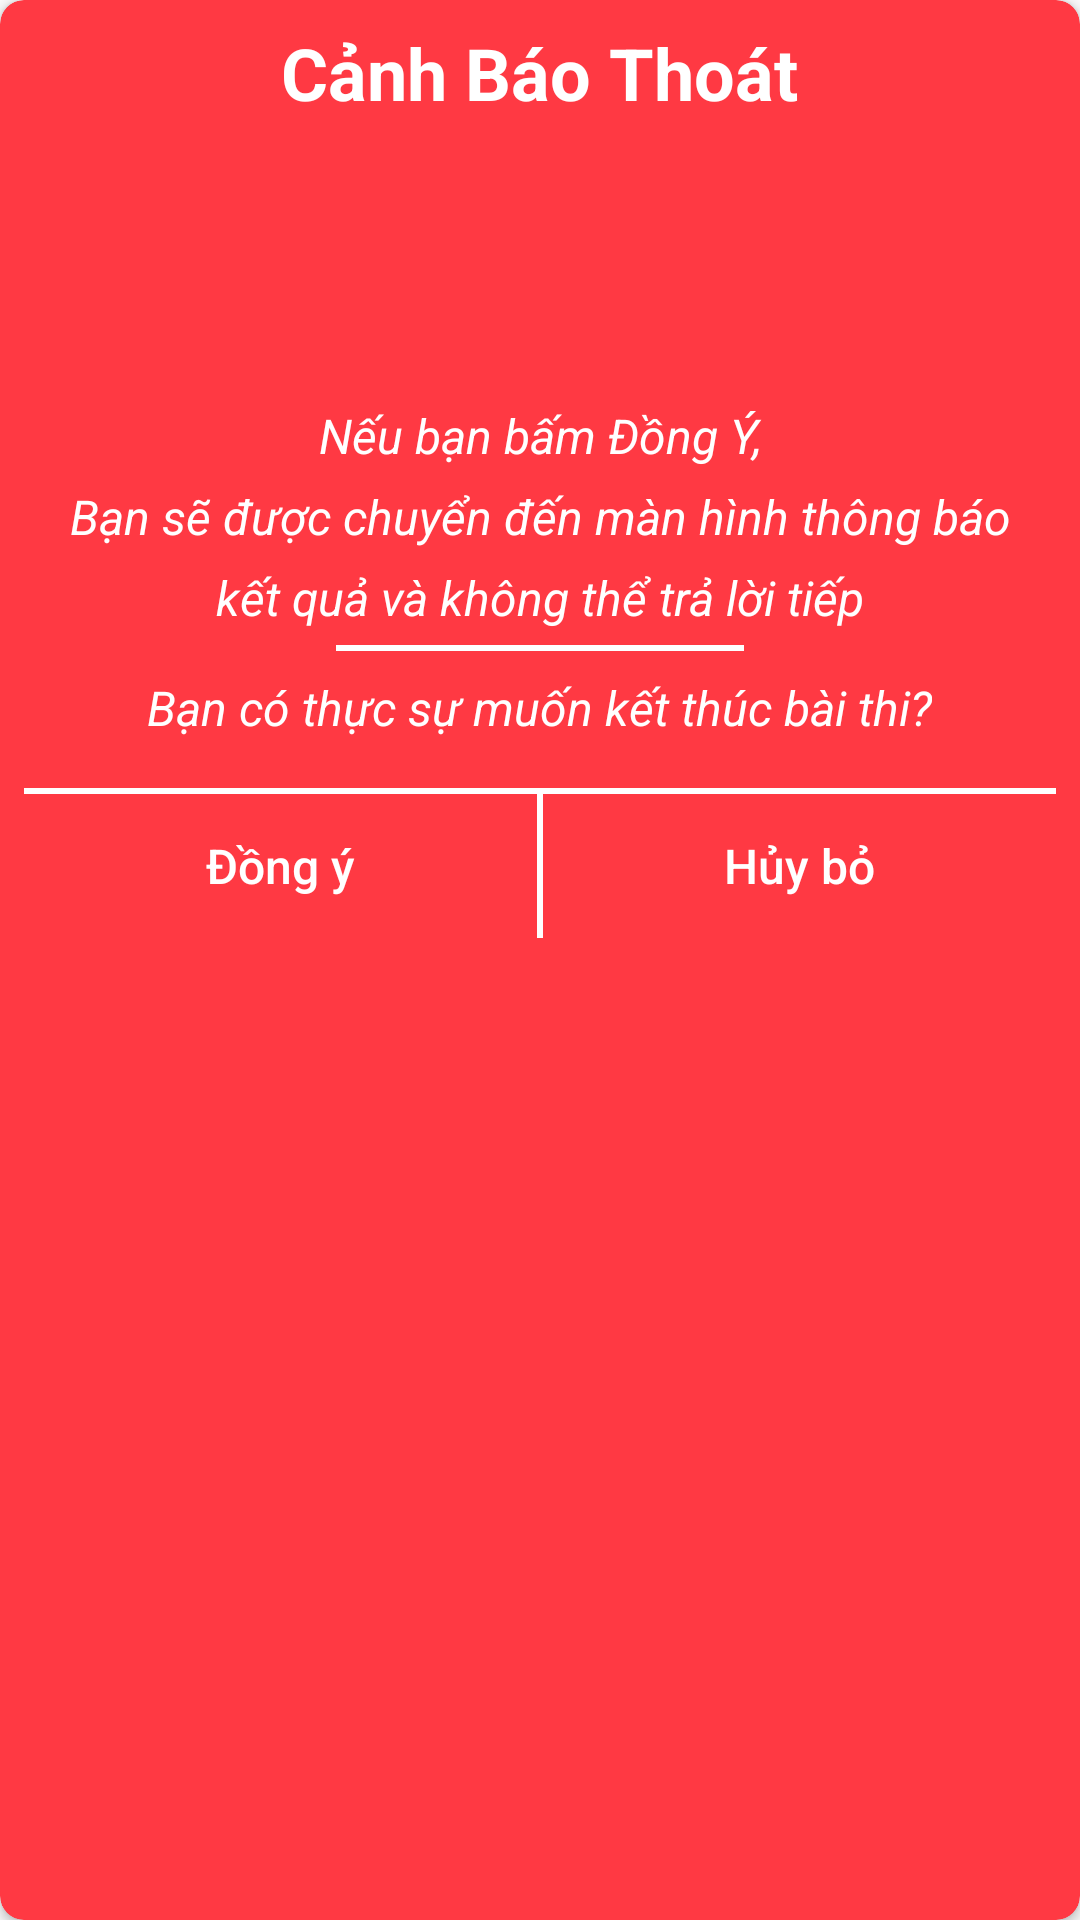

The Android layout XML behind this screen, and the referenced resources:
<!-- AndroidManifest.xml: application theme AppTheme -->
<!-- res/layout/dialog_confirm.xml -->
<?xml version="1.0" encoding="utf-8"?>
<androidx.cardview.widget.CardView app:cardBackgroundColor="@color/red"
    app:cardCornerRadius="8dp"
    xmlns:android="http://schemas.android.com/apk/res/android"
    android:layout_width="328dp"
    android:layout_height="wrap_content"
    android:layout_gravity="center"
    xmlns:app="http://schemas.android.com/apk/res-auto">
    <LinearLayout
        android:paddingLeft="@dimen/margin_medium"
        android:paddingRight="@dimen/margin_medium"
        android:paddingTop="@dimen/margin_medium"
        android:orientation="vertical"
        android:layout_width="match_parent"
        android:layout_height="wrap_content">
        <TextView
            android:text="@string/warning_title"
            android:textStyle="bold"
            android:textSize="24sp"
            android:textColor="@color/white"
            android:layout_gravity="center"
            android:layout_width="wrap_content"
            android:layout_height="wrap_content" />
        <ImageView
            android:contentDescription="@string/end_quiz"
            android:src="@drawable/ic_info_outline"
            android:layout_gravity="center"
            android:layout_width="86dp"
            android:layout_height="86dp" />
        <TextView
            android:textStyle="italic"
            android:paddingLeft="@dimen/margin_medium"
            android:paddingRight="@dimen/margin_medium"
            android:paddingTop="@dimen/margin_medium"
            android:paddingBottom="5dp"
            android:text="@string/warning_message"
            android:lineSpacingExtra="@dimen/margin_medium"
            android:gravity="center"
            android:textSize="@dimen/text_size_data"
            android:textColor="@color/white"
            android:layout_width="match_parent"
            android:layout_height="wrap_content" />
        <View
            android:layout_gravity="center"
            android:background="@color/white"
            android:layout_width="136dp"
            android:layout_height="2dp"/>
        <TextView
            android:textStyle="italic"
            android:padding="@dimen/margin_medium"
            android:text="@string/message_confirm"
            android:textSize="@dimen/text_size_data"
            android:textColor="@color/white"
            android:layout_gravity="center"
            android:layout_width="wrap_content"
            android:layout_height="wrap_content" />
        <View
            android:layout_marginTop="@dimen/margin_medium"
            android:background="@color/white"
            android:layout_width="match_parent"
            android:layout_height="2dp"/>
        <LinearLayout
            android:orientation="horizontal"
            android:layout_width="match_parent"
            android:layout_height="wrap_content">
            <Button
                android:id="@+id/btnDlConfirmOK"
                android:text="@string/ok"
                android:textColor="@color/white"
                android:textSize="@dimen/text_size_title"
                android:textAllCaps="false"
                style="?android:attr/buttonBarButtonStyle"
                android:layout_weight="1"
                android:layout_width="0dp"
                android:layout_height="wrap_content" />
            <View
                android:background="@color/white"
                android:layout_width="2dp"
                android:layout_height="match_parent"/>
            <Button
                android:id="@+id/btnDlConfirmCancel"
                android:text="@string/cancel"
                android:textColor="@color/white"
                android:textSize="@dimen/text_size_title"
                android:textAllCaps="false"
                style="?android:attr/buttonBarButtonStyle"
                android:layout_weight="1"
                android:layout_width="0dp"
                android:layout_height="wrap_content" />
        </LinearLayout>
    </LinearLayout>
</androidx.cardview.widget.CardView>
<!-- resources referenced by this layout -->
<resources>
  <color name="red">#ff3943</color>
  <color name="white">#FFFFFF</color>
  <dimen name="margin_medium">8dp</dimen>
  <dimen name="text_size_data">16sp</dimen>
  <dimen name="text_size_title">16sp</dimen>
  <string name="cancel">Hủy bỏ</string>
  <string name="end_quiz">Kết thúc</string>
  <string name="message_confirm">Bạn có thực sự muốn kết thúc bài thi?</string>
  <string name="ok">Đồng ý</string>
  <string name="warning_message">Nếu bạn bấm Đồng Ý,\nBạn sẽ được chuyển đến màn hình thông báo kết quả và không thể trả lời tiếp</string>
  <string name="warning_title">Cảnh Báo Thoát</string>
  <style name="AppTheme" parent="Theme.AppCompat.Light.DarkActionBar">
          
          <item name="colorPrimary">@color/colorPrimary</item>
          <item name="colorPrimaryDark">@color/colorPrimaryDark</item>
          <item name="colorAccent">@color/colorAccent</item>
      </style>
  <color name="colorPrimary">#3C3F41</color>
  <color name="colorPrimaryDark">#282828</color>
  <color name="colorAccent">#FF4081</color>
</resources>
